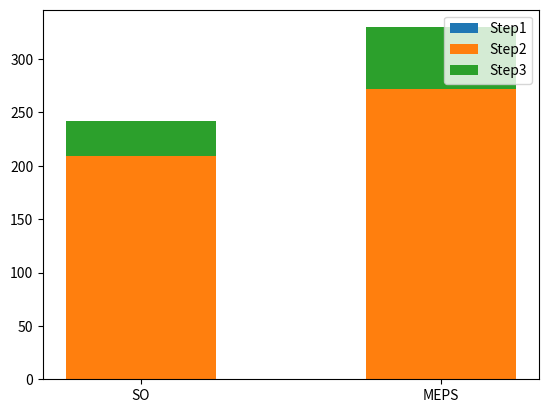

Python code for this plot:
import matplotlib.pyplot as plt
import numpy as np

# data from https://allisonhorst.github.io/palmerpenguins/

species = (
    "SO",
    "MEPS",
)
weight_counts = {
    "Step1": np.array([0.4, 0.33]),
    "Step2": np.array([208.8, 271.5]),
    "Step3": np.array([33, 58]),
}
width = 0.5

fig, ax = plt.subplots()
bottom = np.zeros(2)

for boolean, weight_count in weight_counts.items():
    p = ax.bar(species, weight_count, width, label=boolean, bottom=bottom)
    bottom += weight_count

ax.legend(loc="upper right")

plt.show()